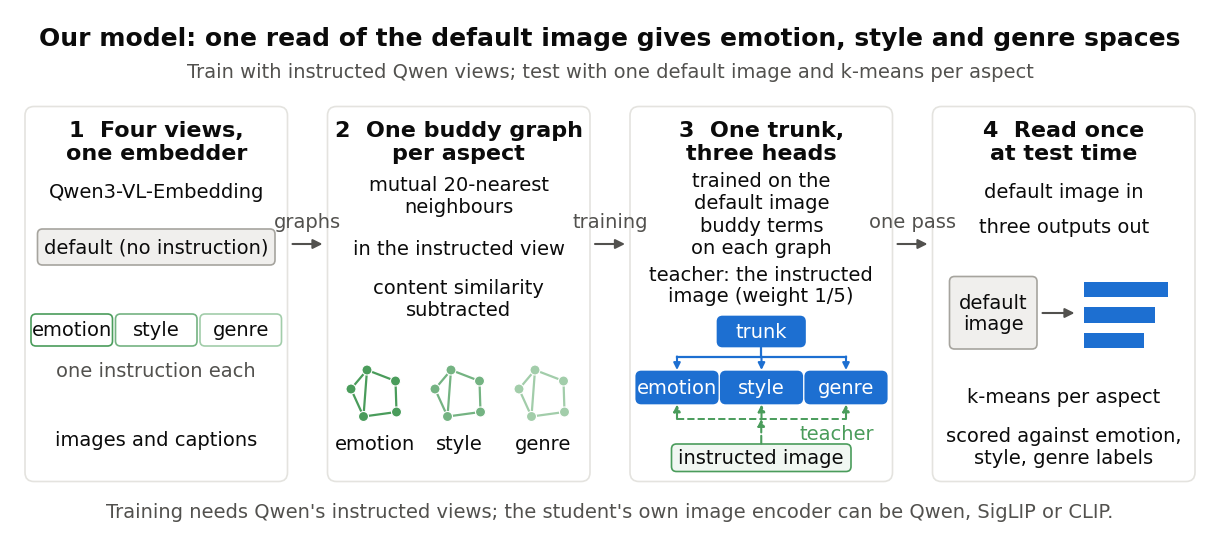

This figure's Python source: (Note: this script raises an exception after producing the figure.)
"""Build the condition-free model diagram; no data or external assets required.

Run with:
PYTHONDONTWRITEBYTECODE=1 /root/miniconda3/envs/CoSiR/bin/python build_model_structure.py
"""

from pathlib import Path

import matplotlib

matplotlib.use("Agg")
import matplotlib.pyplot as plt
from matplotlib.patches import Circle, FancyArrowPatch, FancyBboxPatch, Rectangle


INK, SECONDARY, GRID = "#0b0b0b", "#52514e", "#e4e3df"
GREY, BLUE, GREEN = "#a6a49e", "#1d6fd1", "#4a9c5b"
# Three tints of instructed-Qwen green, consistently ordered by aspect.
ASPECTS = [("emotion", GREEN), ("style", "#74b382"), ("genre", "#a2cdaa")]
WIDTH, HEIGHT, DPI = 2400, 1050, 200


def main():
    plt.rcParams.update({
        "font.family": "DejaVu Sans", "font.size": 14,
        "text.color": INK, "figure.facecolor": "white",
        "savefig.facecolor": "white",
    })
    fig = plt.figure(figsize=(WIDTH / DPI, HEIGHT / DPI), dpi=DPI)
    ax = fig.add_axes([0, 0, 1, 1])
    ax.set(xlim=(0, WIDTH), ylim=(HEIGHT, 0))
    ax.axis("off")

    def text(x, y, label, size=14, weight="normal", color=INK, ha="center"):
        return ax.text(x, y, label, fontsize=size, fontweight=weight,
                       color=color, ha=ha, va="center", linespacing=1.16)

    def rounded(x, y, w, h, edge=GRID, fill="white", lw=1.2, radius=18):
        ax.add_patch(FancyBboxPatch(
            (x, y), w, h, boxstyle=f"round,pad=0,rounding_size={radius}",
            edgecolor=edge, facecolor=fill, linewidth=lw,
        ))

    def arrow(start, end, color=SECONDARY, dashed=False, scale=14, lw=1.5):
        ax.add_patch(FancyArrowPatch(
            start, end, arrowstyle="-|>", mutation_scale=scale,
            color=color, linewidth=lw, linestyle="--" if dashed else "-",
            shrinkA=0, shrinkB=0,
        ))

    def chip(x, y, w, h, label, edge, fill="white", color=INK):
        rounded(x, y, w, h, edge=edge, fill=fill, radius=10)
        text(x + w / 2, y + h / 2, label, color=color)

    text(1200, 58,
         "Our model: one read of the default image gives emotion, style and genre spaces",
         size=18, weight="bold")
    text(1200, 125,
         "Train with instructed Qwen views; test with one default image and k-means per aspect",
         color=SECONDARY)

    xs, bw = [30, 635, 1240, 1845], 525
    headings = ["1  Four views,\none embedder", "2  One buddy graph\nper aspect",
                "3  One trunk,\nthree heads", "4  Read once\nat test time"]
    for x, heading in zip(xs, headings):
        rounded(x, 195, bw, 750)
        text(x + bw / 2, 265, heading, size=16, weight="bold")

    # Flow labels sit above the short arrows, outside all four boxes.
    for x, next_x, label in zip(xs, xs[1:], ["graphs", "training", "one pass"]):
        mid = (x + bw + next_x) / 2
        text(mid, 425, label, color=SECONDARY)
        arrow((x + bw + 10, 470), (next_x - 10, 470))

    # 1. Four embedding views share the same Qwen embedder.
    x = xs[0]
    text(x + bw / 2, 365, "Qwen3-VL-Embedding")
    chip(x + 25, 440, 475, 72, "default (no instruction)", GREY, "#f0efed")
    for i, (name, color) in enumerate(ASPECTS):
        chip(x + 12 + i * 169, 610, 163, 64, name, color)
    text(x + bw / 2, 723, "one instruction each", color=SECONDARY)
    text(x + bw / 2, 862, "images and captions")

    # 2. Schematic graph glyphs, with no implied measured graph statistics.
    x = xs[1]
    text(x + bw / 2, 373, "mutual 20-nearest\nneighbours")
    text(x + bw / 2, 480, "in the instructed view")
    text(x + bw / 2, 579, "content similarity\nsubtracted")
    nodes = [(-48, -10), (-16, -48), (41, -26), (43, 36), (-23, 45)]
    edges = [(0, 1), (1, 2), (2, 3), (3, 4), (4, 0), (1, 4)]
    for i, (name, color) in enumerate(ASPECTS):
        cx, cy = x + 95 + 168 * i, 770
        for a, b in edges:
            pa, pb = nodes[a], nodes[b]
            ax.plot([cx + pa[0], cx + pb[0]], [cy + pa[1], cy + pb[1]],
                    color=color, lw=1.6, zorder=1)
        for dx, dy in nodes:
            ax.add_patch(Circle((cx + dx, cy + dy), 10, fc=color, ec="white", lw=0.8))
        text(cx, 870, name)

    # 3. One student trunk feeds all heads; teacher guidance enters from below.
    x = xs[2]
    text(x + bw / 2, 365, "trained on the\ndefault image")
    text(x + bw / 2, 455, "buddy terms\non each graph")
    text(x + bw / 2, 552, "teacher: the instructed\nimage (weight 1/5)")
    chip(x + 175, 615, 175, 60, "trunk", BLUE, BLUE, "white")
    ax.plot([x + bw / 2, x + bw / 2], [675, 695], color=BLUE, lw=1.6)
    centers = [x + 94, x + 263, x + 432]
    ax.plot([centers[0], centers[-1]], [695, 695], color=BLUE, lw=1.6)
    for cx, (name, _) in zip(centers, ASPECTS):
        arrow((cx, 695), (cx, 722), BLUE, scale=10)
        chip(cx - 81.5, 725, 163, 64, name, BLUE, BLUE, "white")
    chip(x + 83, 870, 359, 55, "instructed image", GREEN, "#f1f7f2")
    # Branch below the heads, so the dashed teacher edges never cross trunk edges.
    arrow((x + bw / 2, 869), (x + bw / 2, 820), GREEN, True, scale=10)
    ax.plot([centers[0], centers[-1]], [820, 820], color=GREEN, lw=1.4, ls="--")
    for cx in centers:
        arrow((cx, 820), (cx, 791), GREEN, True, scale=10)
    text(x + 413, 850, "teacher", color=GREEN)

    # 4. A single default image yields three student spaces.
    x = xs[3]
    text(x + bw / 2, 365, "default image in")
    text(x + bw / 2, 435, "three outputs out")
    chip(x + 34, 535, 175, 145, "default\nimage", GREY, "#f0efed")
    arrow((x + 220, 608), (x + 284, 608))
    for i, width in enumerate([168, 142, 120]):
        ax.add_patch(Rectangle((x + 302, 545 + i * 51), width, 31,
                               facecolor=BLUE, edgecolor="none"))
    text(x + bw / 2, 775, "k-means per aspect")
    text(x + bw / 2, 875, "scored against emotion,\nstyle, genre labels")

    text(1200, 1005,
         "Training needs Qwen's instructed views; the student's own image encoder can be Qwen, SigLIP or CLIP.",
         color=SECONDARY)
    fig.savefig(Path(__file__).with_name("model_structure.png"), dpi=DPI,
                facecolor="white")
    plt.close(fig)


if __name__ == "__main__":
    main()
